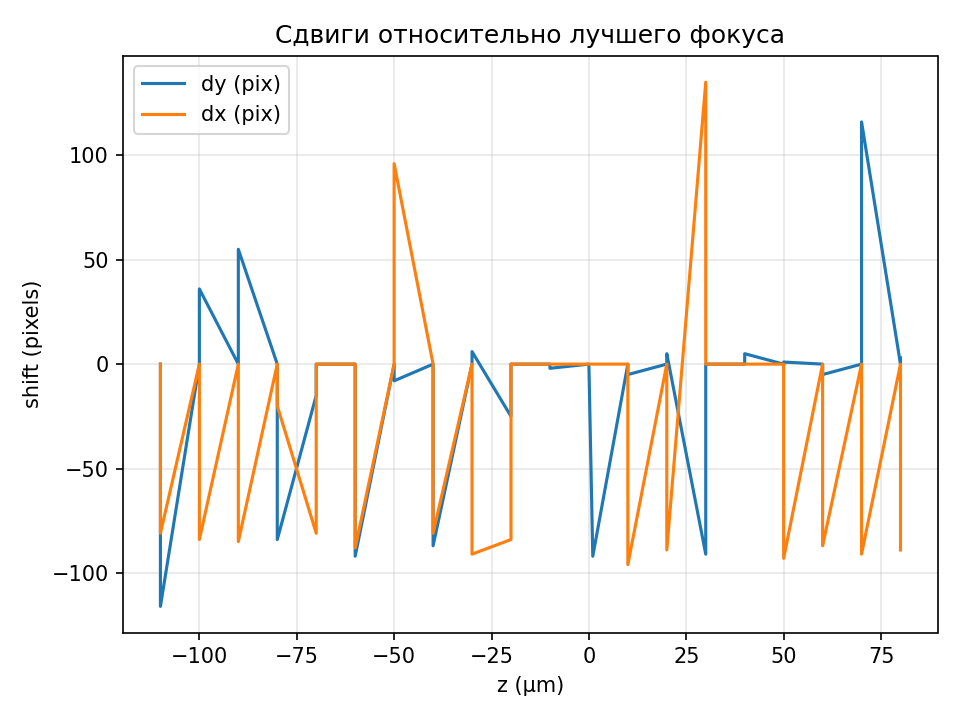

Source data for this figure (header and first rows):
z_um, dy_pix, dx_pix
-110.0, 0, 0
-110.0, -116, -81
-100.0, 0, 0
-100.0, 36, -84
-90.0, 0, 0
-90.0, 55, -85
-80.0, 0, 0
-80.0, -84, -20
-70.0, -15, -81
-70.0, 0, 0
-60.0, 0, 0
-60.0, -92, -88
-50.0, 0, 0
-50.0, -8, 96
-40.0, 0, 0
-40.0, -87, -81
-30.0, 0, 0
-30.0, 6, -91
-20.0, -25, -84
-20.0, 0, 0
-10.0, 0, 0
-10.0, -2, 0
0.0, 0, 0
1.0, -92, 0
10.0, 0, 0
10.0, -5, -96
20.0, 0, 0
20.0, 5, -89
30.0, -91, 135
30.0, 0, 0
40.0, 0, 0
40.0, 5, 0
50.0, 0, 0
50.0, 1, -93
60.0, 0, 0
60.0, -5, -87
70.0, 0, 0
70.0, 116, -91
80.0, 0, 0
80.0, 3, -89
